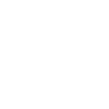
t = 0.00 s
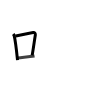
t = 2.75 s
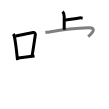
t = 5.50 s
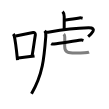
t = 8.50 s
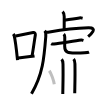
t = 11.25 s
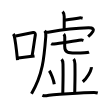
t = 14.00 s

The animated SVG that drew these frames (rendered in a browser with its animation timeline set to each time). Animation: 14 SMIL elements (animate=14); one cycle of 14.00 s.

<svg width="109px" height="109px" viewBox="0 0 px 109px" xmlns="http://www.w3.org/2000/svg" xmlns:xlink="http://www.w3.org/1999/xlink" xml:space="preserve" version="1.1"  baseProfile="full">
<path d="M13.25,34.02c0.34,0.45,0.69,0.82,0.84,1.38c1.19,4.44,2.61,16.67,3.42,24.63" style="fill:none;stroke:black;stroke-width:3;opacity:0">
  <animate attributeType="CSS" attributeName="opacity" from="0" to="1" begin="0s" dur="1s" repeatCount="Indefinite" fill="freeze" />
</path>
<path d="M15.38,36.16c8.64-1.95,13.8-3.12,17.81-3.7c1.47-0.21,2.35,1.26,2.14,2.51c-0.87,5.18-1.88,13.19-3.17,20.35" style="fill:none;stroke:black;stroke-width:3;opacity:0">
  <animate attributeType="CSS" attributeName="opacity" from="0" to="1" begin="1s" dur="1s" repeatCount="Indefinite" fill="freeze" />
</path>
<path d="M17.67,57.9c4.71-0.66,10.39-0.92,16.86-1.93" style="fill:none;stroke:black;stroke-width:3;opacity:0">
  <animate attributeType="CSS" attributeName="opacity" from="0" to="1" begin="2s" dur="1s" repeatCount="Indefinite" fill="freeze" />
</path>
<path d="M62.59,11.58c0.91,0.92,1.62,1.99,1.62,5.02c0,5.9-0.02,8.19-0.02,13.15" style="fill:none;stroke:black;stroke-width:3;opacity:0">
  <animate attributeType="CSS" attributeName="opacity" from="0" to="1" begin="3s" dur="1s" repeatCount="Indefinite" fill="freeze" />
</path>
<path d="M64.16,20.27c4.84-0.82,10.76-1.79,15.25-2.38c1.52-0.2,2.45,0.18,3.21,0.37" style="fill:none;stroke:black;stroke-width:3;opacity:0">
  <animate attributeType="CSS" attributeName="opacity" from="0" to="1" begin="4s" dur="1s" repeatCount="Indefinite" fill="freeze" />
</path>
<path d="M45.31,32.24c1.94,0,2.67,0.06,4.2-0.22c10.94-2.02,29.65-4.02,39.02-4.18c9.87-0.17,2.09,6.66-0.37,8.78" style="fill:none;stroke:black;stroke-width:3;opacity:0">
  <animate attributeType="CSS" attributeName="opacity" from="0" to="1" begin="5s" dur="1s" repeatCount="Indefinite" fill="freeze" />
</path>
<path d="M44.68,30.68c0.54,0.58,1.25,3.75,1.1,5.82c-1.66,21.72-3.03,38-14.28,57.25" style="fill:none;stroke:black;stroke-width:3;opacity:0">
  <animate attributeType="CSS" attributeName="opacity" from="0" to="1" begin="6s" dur="1s" repeatCount="Indefinite" fill="freeze" />
</path>
<path d="M51.13,43.69c0.65,0.37,2.24,0.45,2.9,0.37c6.72-0.81,20.1-3.07,27.13-3.97c1.08-0.14,1.73,0.18,2.28,0.36" style="fill:none;stroke:black;stroke-width:3;opacity:0">
  <animate attributeType="CSS" attributeName="opacity" from="0" to="1" begin="7s" dur="1s" repeatCount="Indefinite" fill="freeze" />
</path>
<path d="M63.72,34.18c0.45,0.45,1.05,2.22,1.05,2.84c0,4.98-0.08,7.14-0.08,9.37c0,6.61,4.01,6.61,10.48,6.61c2.41,0,11.83,0,13.91-0.89" style="fill:none;stroke:black;stroke-width:3;opacity:0">
  <animate attributeType="CSS" attributeName="opacity" from="0" to="1" begin="8s" dur="1s" repeatCount="Indefinite" fill="freeze" />
</path>
<path d="M61.64,59.33c0.76,0.86,1.29,1.87,1.35,4.73c0.31,13.72-0.2,25.23-0.2,29.9" style="fill:none;stroke:black;stroke-width:3;opacity:0">
  <animate attributeType="CSS" attributeName="opacity" from="0" to="1" begin="9s" dur="1s" repeatCount="Indefinite" fill="freeze" />
</path>
<path d="M73.6,59.08c0.75,0.85,1.27,1.85,1.33,4.66c0.31,13.52-0.19,24.87-0.19,29.47" style="fill:none;stroke:black;stroke-width:3;opacity:0">
  <animate attributeType="CSS" attributeName="opacity" from="0" to="1" begin="10s" dur="1s" repeatCount="Indefinite" fill="freeze" />
</path>
<path d="M49.29,70.75c1.76,2.38,4.54,9.77,4.98,13.47" style="fill:none;stroke:black;stroke-width:3;opacity:0">
  <animate attributeType="CSS" attributeName="opacity" from="0" to="1" begin="11s" dur="1s" repeatCount="Indefinite" fill="freeze" />
</path>
<path d="M91.32,67.14c0.02,0.34,0.05,0.89-0.05,1.38c-0.58,2.92-3.92,9.31-8.49,13.22" style="fill:none;stroke:black;stroke-width:3;opacity:0">
  <animate attributeType="CSS" attributeName="opacity" from="0" to="1" begin="12s" dur="1s" repeatCount="Indefinite" fill="freeze" />
</path>
<path d="M42.38,95.26c1.04,0.45,2.97,0.66,4,0.45c4.22-0.87,37.81-3.14,47.72-3.14c1.74,0,2.78,0.21,3.65,0.44" style="fill:none;stroke:black;stroke-width:3;opacity:0">
  <animate attributeType="CSS" attributeName="opacity" from="0" to="1" begin="13s" dur="1s" repeatCount="Indefinite" fill="freeze" />
</path>
</svg>
